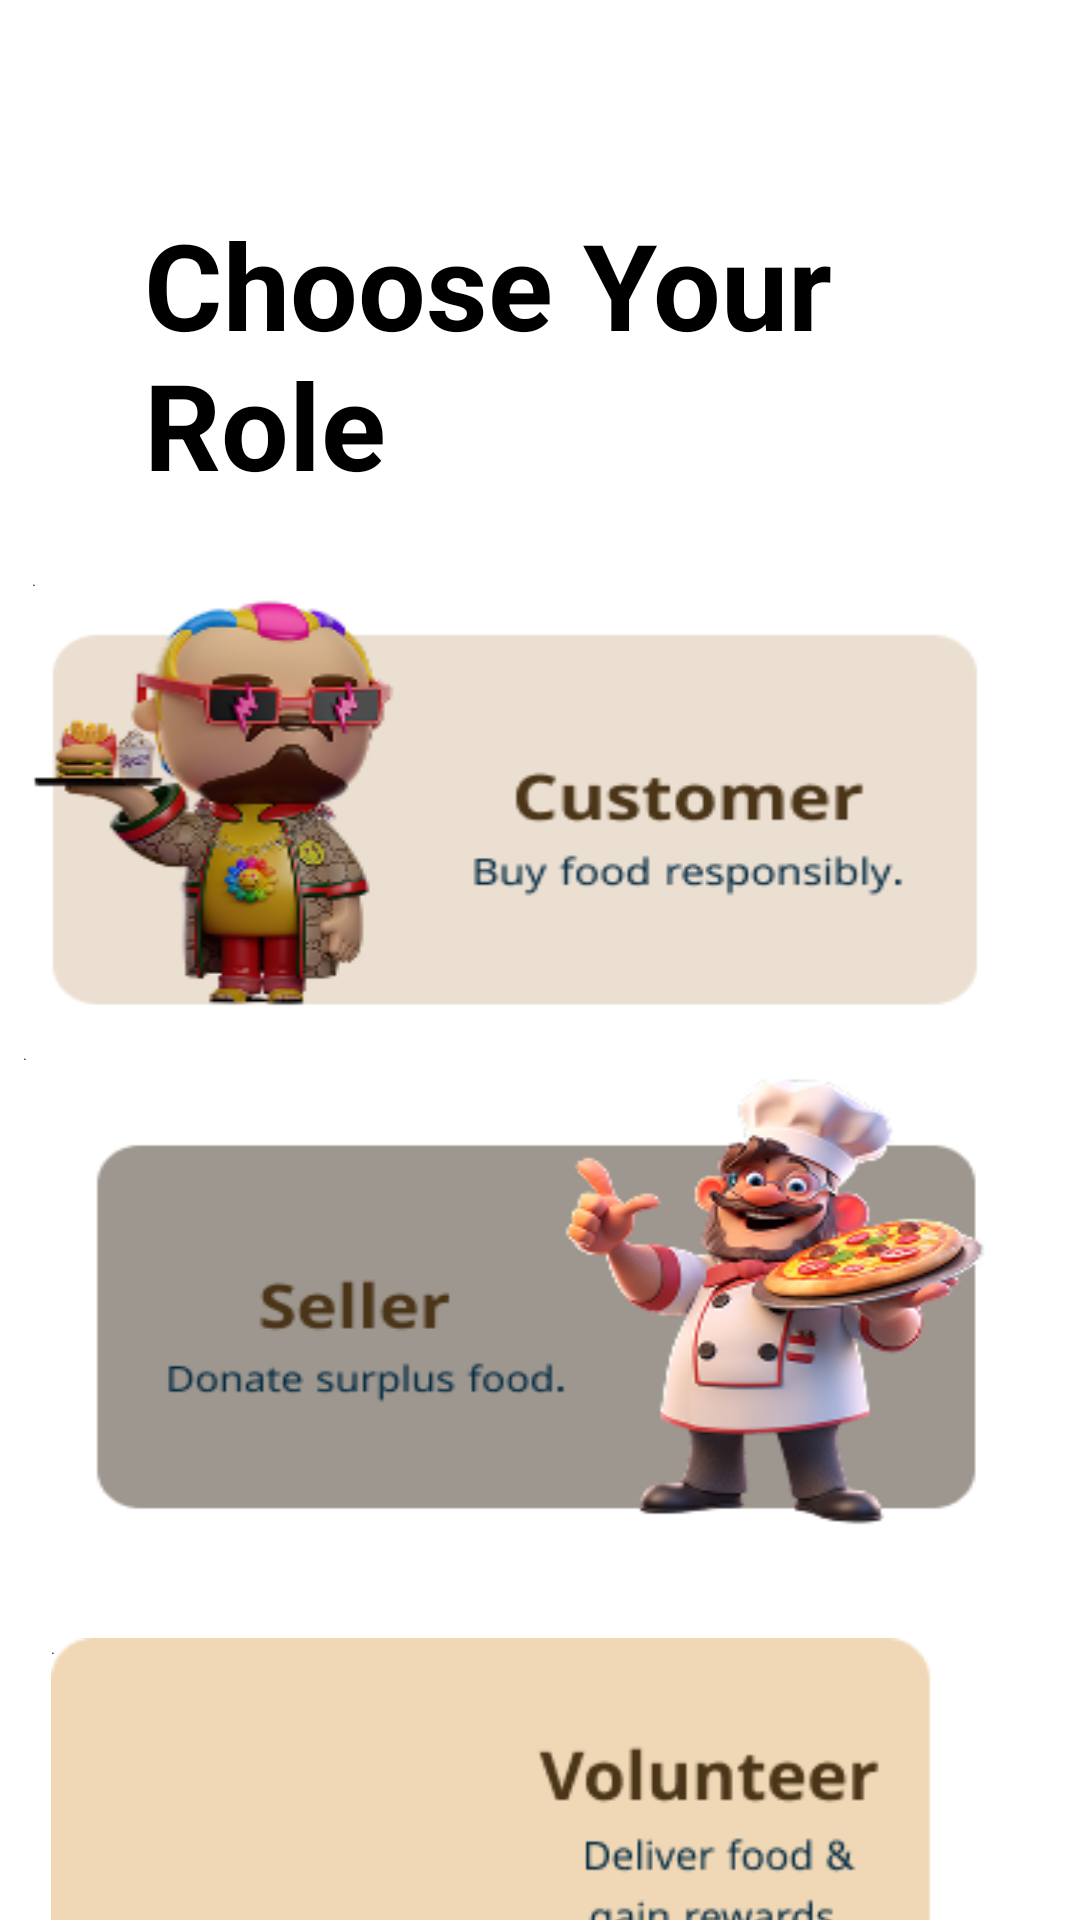

Reconstruct the res/layout file that produces this screen, plus the resources it refers to.
<!-- AndroidManifest.xml: application theme Theme.Try -->
<!-- res/layout/frame.xml -->
<?xml version="1.0" encoding="utf-8"?>
<androidx.constraintlayout.widget.ConstraintLayout xmlns:android="http://schemas.android.com/apk/res/android"
    xmlns:app="http://schemas.android.com/apk/res-auto"
    android:layout_width="match_parent"
    android:layout_height="match_parent">

    <TextView
        android:id="@+id/textView2"
        android:layout_width="236dp"
        android:layout_height="97dp"
        android:layout_marginStart="48dp"
        android:layout_marginTop="68dp"
        android:text="Choose Your&#xA;Role"
        android:textStyle="bold"
        android:textSize="40dp"
        app:layout_constraintStart_toStartOf="parent"
        app:layout_constraintTop_toTopOf="parent" />

    <androidx.appcompat.widget.AppCompatButton
        android:id="@+id/customerBtn"
        android:layout_width="339dp"
        android:layout_height="150dp"
        android:layout_marginTop="25dp"
        android:text="."
        android:background="@drawable/customer_button"
        android:elevation="2dp"
        app:layout_constraintEnd_toEndOf="parent"
        app:layout_constraintStart_toStartOf="parent"
        app:layout_constraintTop_toBottomOf="@id/textView2" />


    <androidx.appcompat.widget.AppCompatButton
        android:id="@+id/sellerBtn"
        android:layout_width="345dp"
        android:layout_height="170dp"
        android:layout_marginTop="8dp"
        android:text="."
        android:background="@drawable/seller_button"
        app:layout_constraintEnd_toEndOf="parent"
        app:layout_constraintStart_toStartOf="parent"
        app:layout_constraintTop_toBottomOf="@+id/customerBtn" />

    <androidx.appcompat.widget.AppCompatButton
        android:id="@+id/volunteerBtn"
        android:layout_width="332dp"
        android:layout_height="133dp"
        android:layout_marginTop="28dp"
        android:text="."
        android:background="@drawable/volunteer_button"
        android:elevation="2dp"
        app:layout_constraintEnd_toEndOf="parent"
        app:layout_constraintHorizontal_bias="0.607"
        app:layout_constraintStart_toStartOf="parent"
        app:layout_constraintTop_toBottomOf="@id/sellerBtn" />

    <ImageView
        android:id="@+id/imageView3"
        android:layout_width="129dp"
        android:layout_height="137dp"
        android:layout_marginStart="8dp"
        android:layout_marginTop="8dp"
        android:elevation="8dp"
        app:layout_constraintStart_toStartOf="@id/volunteerBtn"
        app:layout_constraintTop_toTopOf="@id/volunteerBtn"
        app:srcCompat="@drawable/volunteer" />


</androidx.constraintlayout.widget.ConstraintLayout>
<!-- resources referenced by this layout -->
<resources>
  <!-- drawable customer_button: png bitmap (drawable, 33960 bytes) -->
  <!-- drawable seller_button: png bitmap (drawable, 43164 bytes) -->
  <!-- drawable volunteer_button: png bitmap (drawable, 5155 bytes) -->
</resources>
